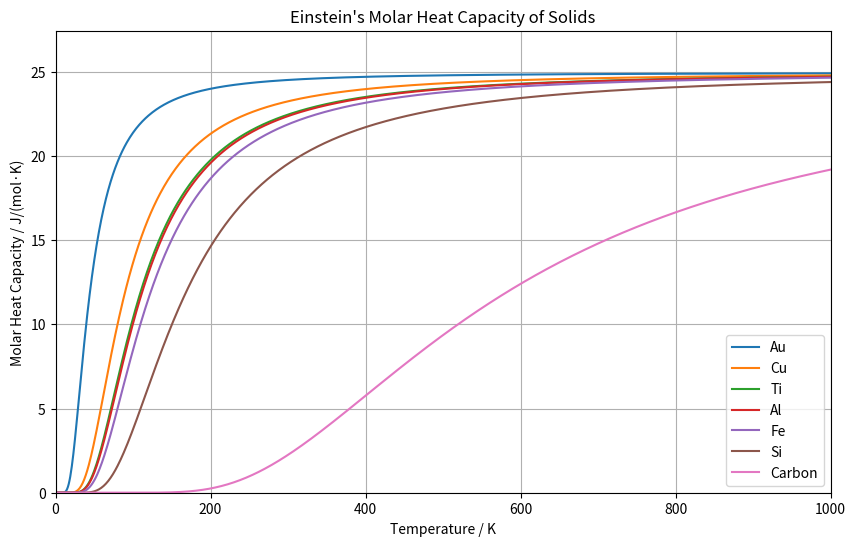

The script that saved this image:
# Imports
import math
import numpy as np
import matplotlib.pyplot as plt
from matplotlib.ticker import ScalarFormatter as sf

# Constants
h = 6.62607015e-34  # Planck's constant (J·s)
c = 299792458  # Speed of light (m/s)
kb = 1.380649e-23  # Boltzmann constant (J/K)
r = 8.314462618  # Gas constant (J/(mol·K))

wavelengths_nm = np.linspace(10, 2500, 10000)  # Wavelength range (nm)
wavelengths_m = wavelengths_nm * 1e-9  # Convert to meters
temperatures_K = [4000, 5000, 6000]  # Temperatures (K)

##### Einstein's Molar Heating Capacity of Solids #####

# Einstein frequencey (Hz)
Au = 0.2855e13
Cu = 0.5769e13
Ti = 0.7054e13
Al = 0.7188e13
Fe = 0.7893e13
Si = 1.0832e13
Carbon  = 3.7451e13

def find_x (temperature, frequency):
    return (h * frequency) / (kb * temperature)

def molar_heat_capacity(t, f):
    x = find_x(t, f)
    return 3 * r * (x ** 2) * np.exp(x) / (np.exp(x) - 1) ** 2

temperatures = np.linspace(1, 1000, 1000)  # Temperature range (K)
Au = molar_heat_capacity(temperatures, Au)
Cu = molar_heat_capacity(temperatures, Cu)
Ti = molar_heat_capacity(temperatures, Ti)
Al = molar_heat_capacity(temperatures, Al)
Fe = molar_heat_capacity(temperatures, Fe)
Si = molar_heat_capacity(temperatures, Si)
Carbon = molar_heat_capacity(temperatures, Carbon)

plt.figure(figsize=(10, 6))
plt.plot(temperatures, Au, label='Au')
plt.plot(temperatures, Cu, label='Cu')
plt.plot(temperatures, Ti, label='Ti')
plt.plot(temperatures, Al, label='Al')
plt.plot(temperatures, Fe, label='Fe')
plt.plot(temperatures, Si, label='Si')
plt.plot(temperatures, Carbon, label='Carbon')
plt.title("Einstein's Molar Heat Capacity of Solids")
plt.xlabel('Temperature / K')
plt.ylabel('Molar Heat Capacity / J/(mol·K)')
plt.xlim(0, 1000)
plt.ylim(0, 3 * r * 1.1)
plt.legend()
plt.grid()
plt.show()
